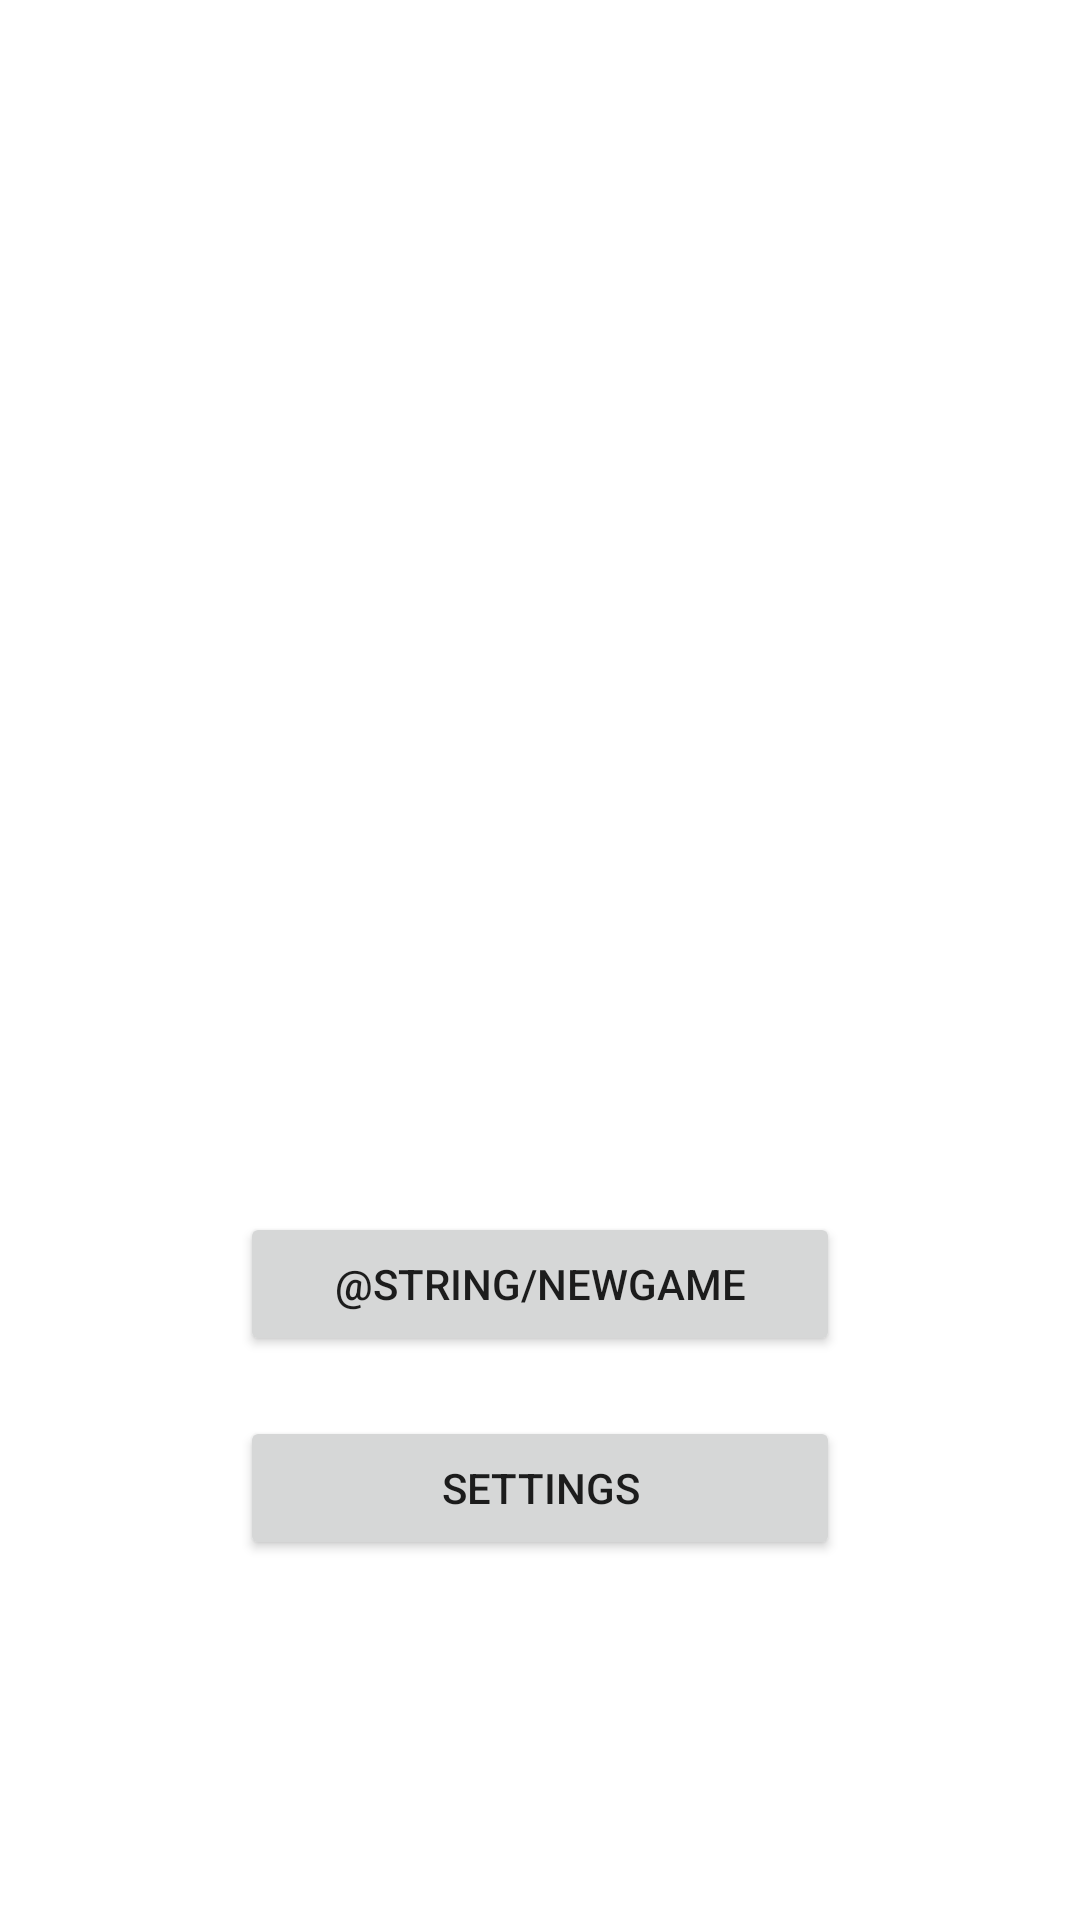

Here is an Android app screen rendered from its layout file. Give the layout XML and the strings, colors and styles it references.
<!-- AndroidManifest.xml: application theme Theme.TetrisAndroid -->
<!-- res/layout/activity_main.xml -->
<?xml version="1.0" encoding="utf-8"?>
<layout xmlns:android="http://schemas.android.com/apk/res/android"
    xmlns:app="http://schemas.android.com/apk/res-auto"
    xmlns:tools="http://schemas.android.com/tools">
<androidx.constraintlayout.widget.ConstraintLayout
    android:layout_width="match_parent"
    android:layout_height="match_parent"
    tools:context=".MainActivity">

    <Button
        android:id="@+id/buttonIniciar"
        android:layout_width="200dp"
        android:layout_height="wrap_content"
        android:layout_marginBottom="20dp"
        android:text="@string/newgame"
        app:layout_constraintBottom_toTopOf="@+id/buttonConfig"
        app:layout_constraintStart_toStartOf="@+id/buttonConfig" />

    <Button
        android:id="@+id/buttonConfig"
        android:layout_width="200dp"
        android:layout_height="wrap_content"
        android:layout_marginBottom="120dp"
        android:text="@string/settings"
        app:layout_constraintBottom_toBottomOf="parent"
        app:layout_constraintEnd_toEndOf="parent"
        app:layout_constraintStart_toStartOf="parent" />

</androidx.constraintlayout.widget.ConstraintLayout>

</layout>
<!-- resources referenced by this layout -->
<resources>
  <string name="settings">Settings</string>
  <style name="Theme.TetrisAndroid" parent="Theme.MaterialComponents.DayNight.DarkActionBar">
          
          <item name="colorPrimary">@color/purple_500</item>
          <item name="colorPrimaryVariant">@color/purple_700</item>
          <item name="colorOnPrimary">@color/white</item>
          
          <item name="colorSecondary">@color/teal_200</item>
          <item name="colorSecondaryVariant">@color/teal_700</item>
          <item name="colorOnSecondary">@color/black</item>
          
          <item name="android:statusBarColor" tools:targetApi="l">?attr/colorPrimaryVariant</item>
          
      </style>
  <!-- not gathered from this repository: default colours our renderer supplied (Android Studio template values) -->
  <color name="purple_500">#FF6200EE</color>
  <color name="purple_700">#FF3700B3</color>
  <color name="teal_200">#FF03DAC5</color>
  <color name="teal_700">#FF018786</color>
  <color name="black">#FF000000</color>
  <color name="white">#FFFFFFFF</color>
</resources>
